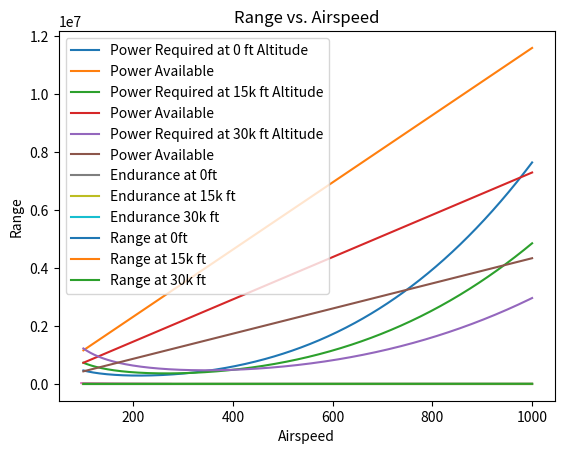

Generate this figure with matplotlib:
import numpy as np
import matplotlib.pyplot as plt

# Rho values for all 3 different altitudes 
rho = [0.0023768924,0.001495637712,0.000889268208]
alt = [0,15000,30000]

##Declaring all the given variable
W = 19815 #Gross weight
wing_span = 53.3
av_chord = 6
e = .81
Ta_sl = 2*3650
r_sl = rho[1]

# Calculating Sref, AR
Sref = wing_span*av_chord 
AR = (wing_span**2)/(Sref)
aspeed = np.linspace(100,1000,500)

#function for Power required and Power available at 3 different altitudes with 500 different velocity data points

Pr_val = [[],[],[]]

def Pr(speed, r):
    for j in range(len(r)):
        for i in range (len(speed)):
            Cl = W/(.5*r[j]*(speed[i]**2)*Sref)
            Cd = .02 + ((Cl**2)/(np.pi*e*AR))
        
            num = 2*(W**3)*(Cd**2)
            den = r[j]*Sref*(Cl**3)
            
            Pr_val[j].append(np.sqrt(num/den)) 

Pa_val =[[],[],[]]
def Pa(speed, r):
    for j in range(len(r)):
        for i in range(len(speed)):
            Ta = (r[j]/r_sl)*Ta_sl
            Pa_val[j].append(Ta*(speed[i]))

Pr(aspeed,rho)
Pa(aspeed,rho)

#Q.3 a)
# plotting Power Required and Power Available vs. Airspeed
plt.plot(aspeed,Pr_val[0], label ='Power Required at 0 ft Altitude')
plt.plot(aspeed,Pa_val[0], label = 'Power Available')
plt.legend()
plt.xlabel('Airspeed')
plt.ylabel('Power')
plt.title('Power Required and Power Available vs. Airspeed')
plt.show()

plt.plot(aspeed,Pr_val[1], label ='Power Required at 15k ft Altitude')
plt.plot(aspeed,Pa_val[1], label = 'Power Available')
plt.legend()
plt.xlabel('Airspeed')
plt.ylabel('Power')
plt.title('Power Required and Power Available vs. Airspeed')
plt.show()

plt.plot(aspeed,Pr_val[2], label ='Power Required at 30k ft Altitude')
plt.plot(aspeed,Pa_val[2], label = 'Power Available')
plt.legend()
plt.xlabel('Airspeed')
plt.ylabel('Power')
plt.title('Power Required and Power Available vs. Airspeed')
plt.show()

#Q.3 b)
#Calculating the excess power
diff = [[],[],[]]

for i in range(len(Pa_val)):
    for j in range(len(Pa_val[0])):
        diff[i].append((Pa_val[i][j]-Pr_val[i][j]))

max_r_c_0 = max(diff[0])/W
max_r_c_15 = max(diff[1])/W
max_r_c_30 = max(diff[2])/W

print('Maximum rate of climb at 0 ft is: {} ft/s'.format(max_r_c_0))
print('Maximum rate of climb at 15000 ft is: {} ft/s'.format(max_r_c_15))
print('Maximum rate of climb at 30000 ft is: {} ft/s'.format(max_r_c_30))

r_c = [max_r_c_0, max_r_c_15, max_r_c_30]
plt.plot(r_c, alt)
plt.show()

#Q.3 c)
# R_Cmax = 1.66666667 ft/s
slope, inter = np.polyfit(r_c,alt,1)
s_ceiling = slope*1.66666667+inter

print('Absolute Ceiling: {}ft'.format(inter))
print('Service Ceiling: {}ft'.format(s_ceiling ))

#Q.4 a)
# Calculating and plotting Endurance
end =[[],[],[]]
def Endurance(speed, r):
    for j in range(len(r)):
        for i in range (len(speed)):
            Cl = W/(.5*r[j]*(speed[i]**2)*Sref)
            Cd = .02 + ((Cl**2)/(np.pi*e*AR))
            
            q = (1/.6)*(Cl/Cd)*np.log((7500+W)/W)
            end[j].append(q)

Endurance(aspeed,rho)

plt.plot(aspeed,end[0], label ='Endurance at 0ft ')
plt.plot(aspeed,end[1], label ='Endurance at 15k ft')
plt.plot(aspeed,end[2], label ='Endurance 30k ft')
plt.legend(loc=0)
plt.xlabel('Airspeed')
plt.ylabel('Endurance')
plt.title('Endurance vs. Airspeed')
plt.show()

#Q.4 b)
# Calculating and plotting Range
ran =[[],[],[]]

def Range(speed, r):
    for j in range(len(r)):
        for i in range (len(speed)):
            Cl = W/(.5*r[j]*(speed[i]**2)*Sref)
            Cd = .02 + ((Cl**2)/(np.pi*e*AR))
            
            q = 2*np.sqrt(2/(r[j]*Sref))*(1/.6)*((Cl**.5)/(Cd))*(np.sqrt(7500+W)-np.sqrt(W))
            
            ran[j].append(q)

Range(aspeed, rho)

plt.plot(aspeed,ran[0], label ='Range at 0ft ')
plt.plot(aspeed,ran[1], label ='Range at 15k ft')
plt.plot(aspeed,ran[2], label ='Range at 30k ft')
plt.legend(loc=0)
plt.xlabel('Airspeed')
plt.ylabel('Range')
plt.title('Range vs. Airspeed')
plt.show()